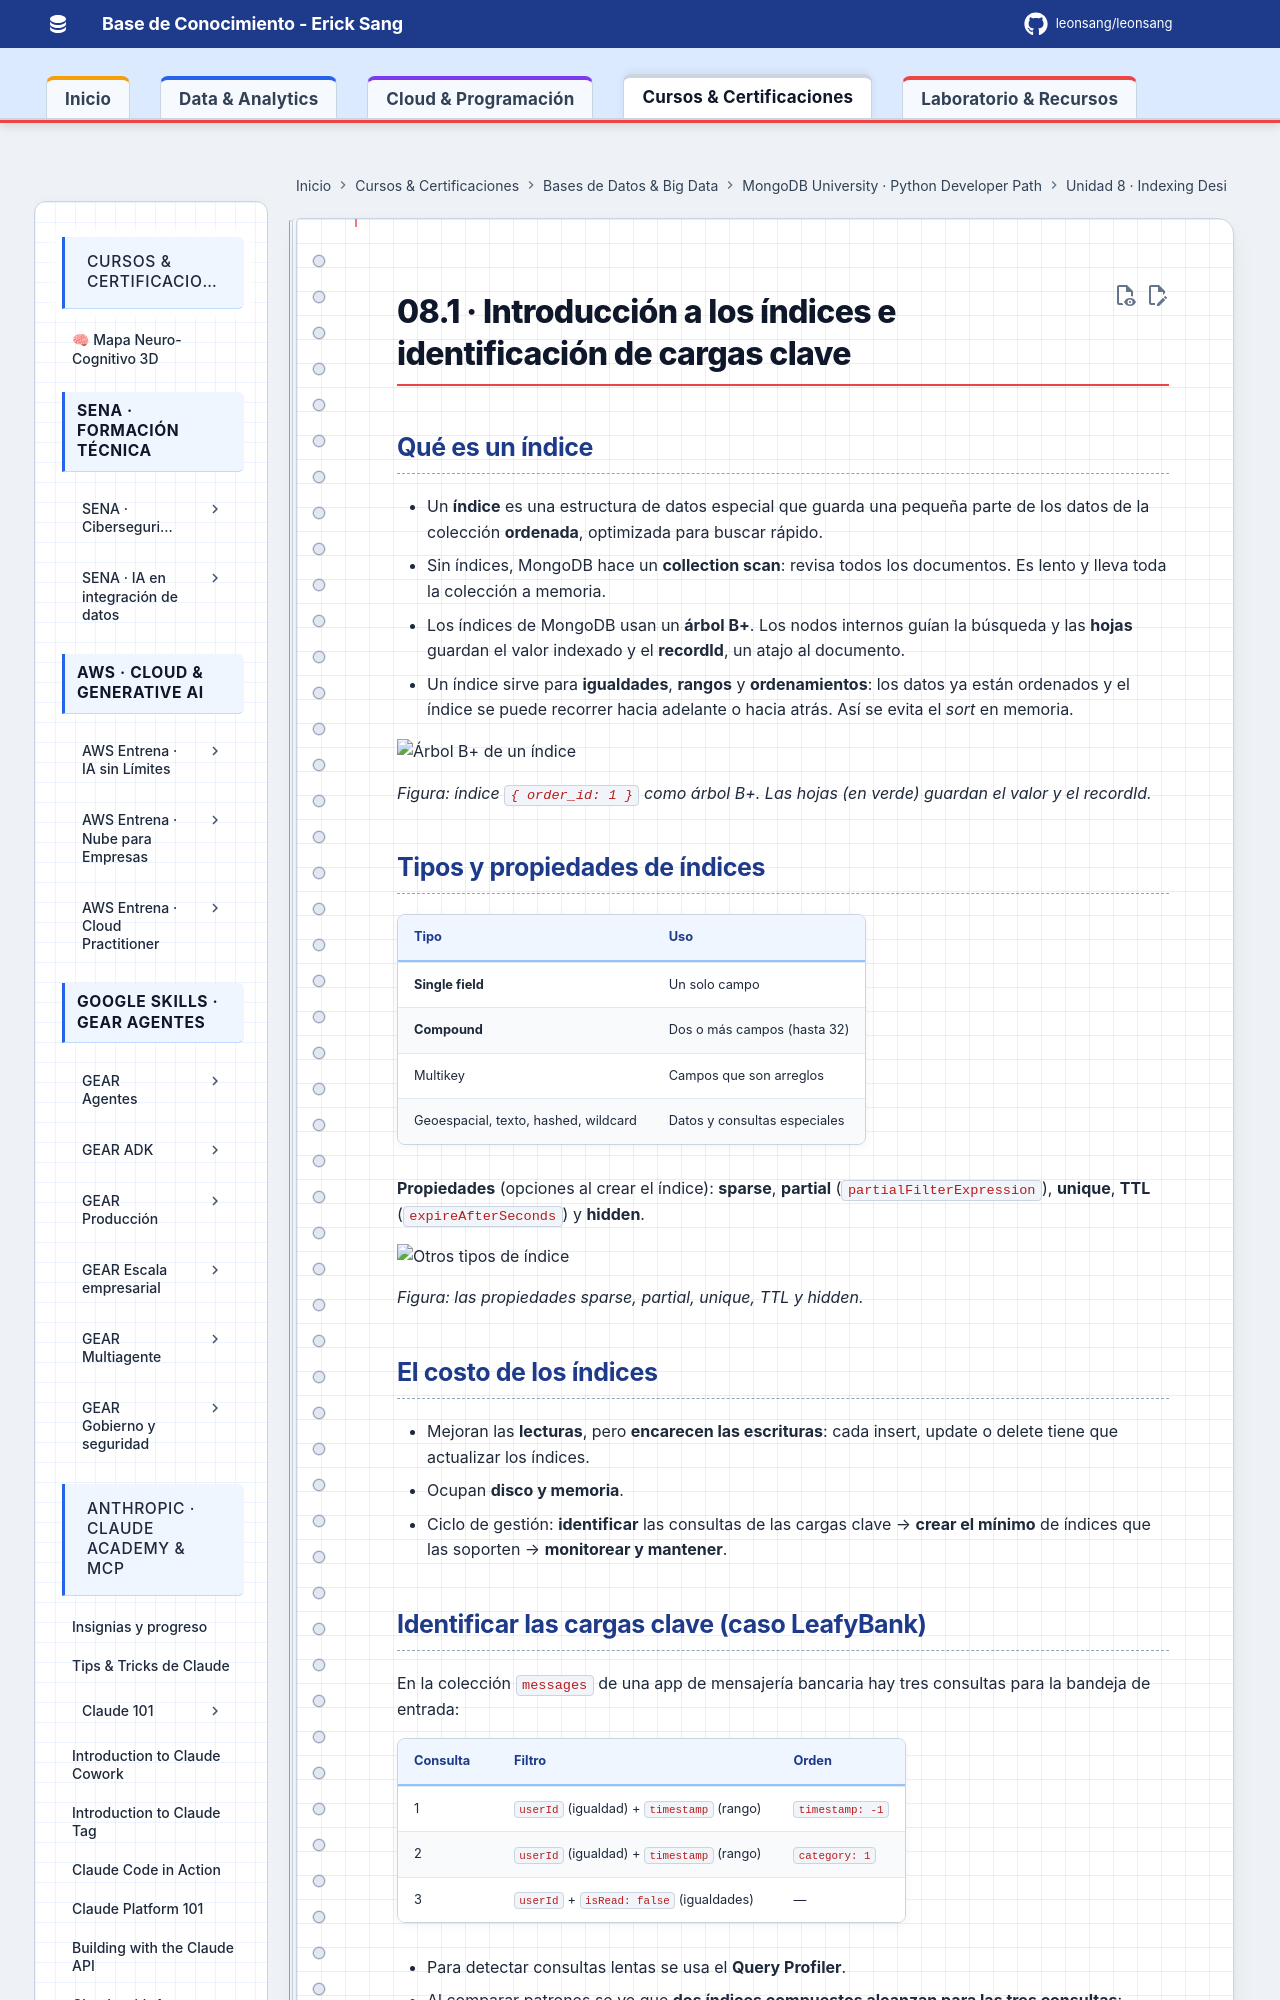

repository: Leonsang/Leonsang · page: cursos/mongodb-python-path/08-indexing/01-fundamentos-indices/index.html · generator: mkdocs

# 08.1 · Introducción a los índices e identificación de cargas clave

## Qué es un índice

- Un **índice** es una estructura de datos especial que guarda una pequeña parte de los datos de la colección **ordenada**, optimizada para buscar rápido.
- Sin índices, MongoDB hace un **collection scan**: revisa todos los documentos. Es lento y lleva toda la colección a memoria.
- Los índices de MongoDB usan un **árbol B+**. Los nodos internos guían la búsqueda y las **hojas** guardan el valor indexado y el **recordId**, un atajo al documento.
- Un índice sirve para **igualdades**, **rangos** y **ordenamientos**: los datos ya están ordenados y el índice se puede recorrer hacia adelante o hacia atrás. Así se evita el *sort* en memoria.

![Árbol B+ de un índice](evidencias/01-arbol-b-plus.png)

*Figura: índice `{ order_id: 1 }` como árbol B+. Las hojas (en verde) guardan el valor y el recordId.*
